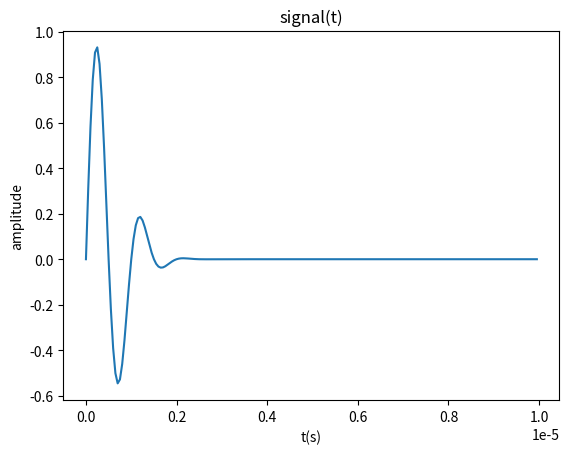
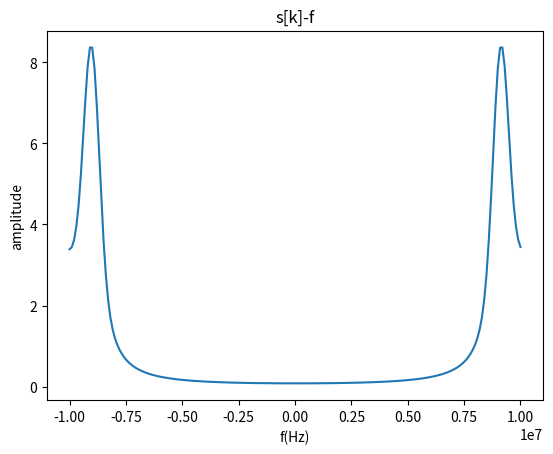
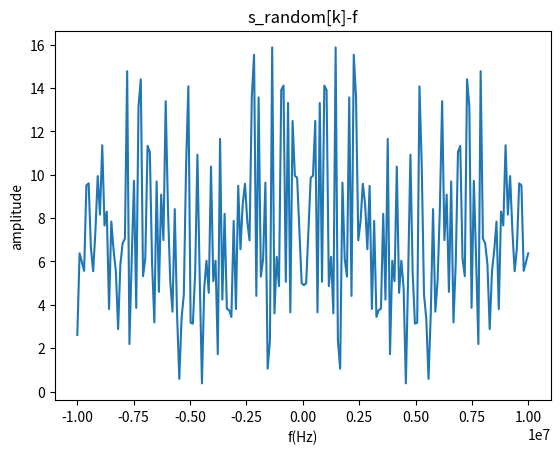
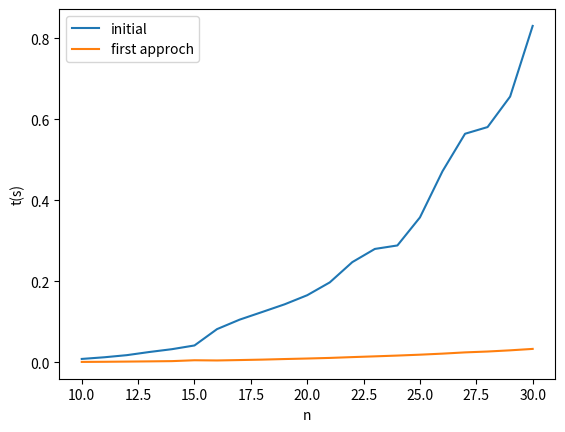
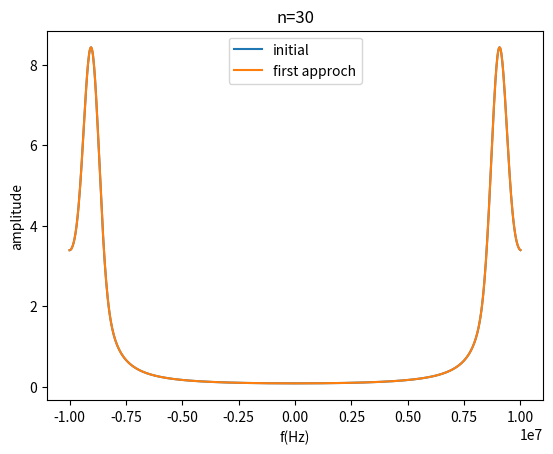
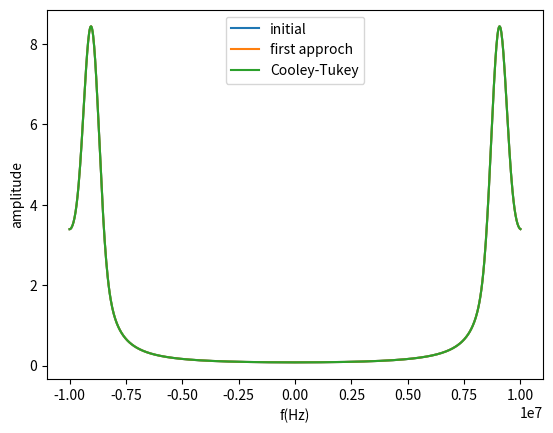
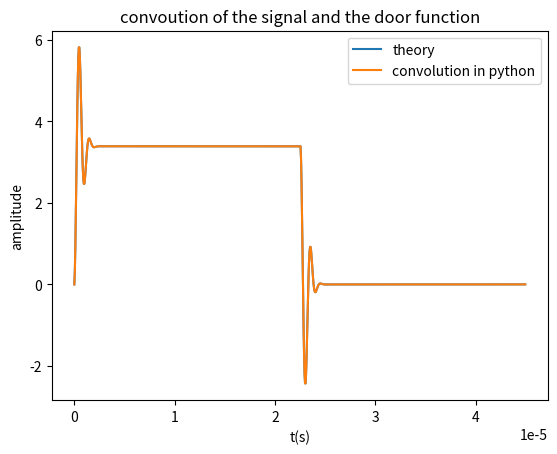

Write the Python code that produced these figures, in order.
# -*- coding: utf-8 -*-
"""
Created on Tue Jan 10 13:53:55 2023

@author: lihongkun
"""

import numpy as np
import matplotlib.pyplot as plt
import time
####signal
fe=20e6
fc=1e6
bw=1
detat=1/fe
N=200
t=np.arange(0,N*detat,detat)
arf=np.pi/np.log(2)*(bw*fc/2)**2
sj=np.sin(2*np.pi*fc*t)*np.exp(-arf*t**2)
plt.figure(1)
plt.plot(t,sj)
plt.ylabel('amplitude')
plt.xlabel('t(s)')
plt.title('signal(t)')
####TF
k=np.arange(N)
sk=np.zeros(k.shape,dtype=complex)
for k in range(N):
    for i in range(N):
        sk[k]+=sj[i]*np.exp(1j*2*np.pi*i*k/N)
f=np.linspace(-fe/2,fe/2,N)
plt.figure(2)
plt.plot(f,np.abs(sk))
plt.ylabel('amplitude')
plt.xlabel('f(Hz)')
plt.title('s[k]-f')
sj2=np.sum(np.abs(sj)**2)
sk2=np.sum(np.abs(sk)**2)
ran=2*np.random.random(N)-1
sk_ran=np.zeros(sk.shape,dtype=complex)
for k in range(N):
    for i in range(N):
        sk_ran[k]+=ran[i]*np.exp(1j*2*np.pi*i*k/N)
f=np.linspace(-fe/2,fe/2,N)
plt.figure(3)
plt.plot(f,np.abs(sk_ran))
plt.ylabel('amplitude')
plt.xlabel('f(Hz)')
plt.title('s_random[k]-f')
###1ère approche
t_initial=[]
for n in range(10,31): 
    print('n=',n)
    t=np.arange(0,detat*n**2,detat)
    arf=np.pi/np.log(2)*(bw*fc/2)**2
    sj=np.sin(2*np.pi*fc*t)*np.exp(-arf*t**2)
    sk_ini=np.zeros(n**2,dtype=complex)
    ini_time=time.time()
    for k in range(n**2):
        for i in range(n**2):
            sk_ini[k]+=sj[i]*np.exp(1j*2*np.pi*i*k/n**2)
    t=time.time()-ini_time
    t_initial.append(t)
t_1app=[]
for n in range(10,31):
    print('n=',n)
    t=np.arange(0,detat*n**2,detat)
    arf=np.pi/np.log(2)*(bw*fc/2)**2
    sj=np.sin(2*np.pi*fc*t)*np.exp(-arf*t**2)
    w=np.exp(1j*2*np.pi/n**2)
    ini_time=time.time()
    s1=np.zeros(n**2,dtype=complex)
    for k0 in range(n):
        for j0 in range(n):
            for j1 in range(n):
                s1[k0*n+j0]+=sj[j1*n+j0]*w**(j1*k0*n)
    sk_1app=np.zeros(n**2,dtype=complex)
    for k0 in range(n):
        for k1 in range(n):
            for j0 in range(n):
                sk_1app[k1*n+k0]+=s1[k0*n+j0]*w**(j0*(k1*n+k0))
    t=time.time()-ini_time
    t_1app.append(t)
plt.figure(4)
nn=np.arange(10,31)
plt.plot(nn,t_initial,label='initial')
plt.plot(nn,t_1app,label='first approch')
plt.xlabel('n')
plt.ylabel('t(s)')
plt.legend()
plt.figure(5)
f=np.linspace(-fe/2,fe/2,900)
plt.plot(f,abs(sk_ini),label='initial')
plt.plot(f,abs(sk_1app),label='first approch')
plt.ylabel('amplitude')
plt.xlabel('f(Hz)')
plt.title('n=30')
plt.legend()
####Cooley-Tukey
N=900
t=np.arange(0,N*detat,detat)
arf=np.pi/np.log(2)*(bw*fc/2)**2
sj=np.sin(2*np.pi*fc*t)*np.exp(-arf*t**2)
sk_ct=np.fft.fft(sj)
plt.figure(6)
f=np.linspace(-fe/2,fe/2,N)
plt.plot(f,abs(sk_ini),label='initial')
plt.plot(f,abs(sk_1app),label='first approch')
plt.plot(f,abs(sk_ct),label='Cooley-Tukey')
plt.ylabel('amplitude')
plt.xlabel('f(Hz)')
plt.legend()
####convolution
def door(x):
    xx=np.zeros(x.shape)
    for i in range(np.shape(x)[0]):
        if np.logical_and(x[i]>=0,x[i]<=N*detat/2):
            xx[i]=1
        else:
            xx[i]=0
    return xx
N=900
t=np.arange(0,N*detat,detat)
arf=np.pi/np.log(2)*(bw*fc/2)**2
sj=np.sin(2*np.pi*fc*t)*np.exp(-arf*t**2)
do=door(t)
cov=np.fft.ifft(np.fft.fft(sj)*np.fft.fft(do))
cov1=np.convolve(do,sj,'full')
plt.figure(7)
plt.plot(t,cov,label='theory')
plt.plot(t,cov1[:N],label='convolution in python')
plt.ylabel('amplitude')
plt.xlabel('t(s)')
plt.title('convoution of the signal and the door function')
plt.legend()